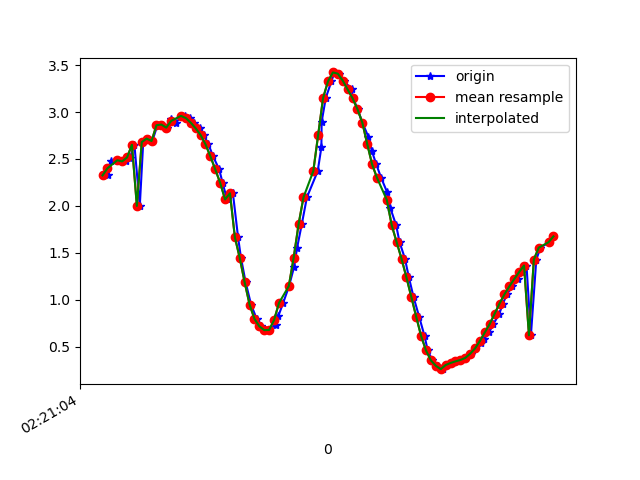

The data file committed next to this chart (first rows):
1617762064620, 457701253135224, 2.3246663, -0.9670976, 9.471043
1617762064642, 457701272365994, 2.327, -0.9802, 9.469
1617762064653, 457701291596764, 2.474, -0.9785, 9.432
1617762064680, 457701310827534, 2.486, -0.9897, 9.428
1617762064715, 457701330058304, 2.474, -1.031, 9.426
1617762064721, 457701349289074, 2.522, -1.01, 9.416
1617762064731, 457701368519844, 2.51, -1.012, 9.419
1617762064750, 457701387750614, 2.651, -1.001, 9.381
1617762064772, 457701406981384, 1.999, -1.073, 9.534
1617762064786, 457701426212154, 2.68, -1.044, 9.368
1617762064806, 457701445442924, 2.717, -1.052, 9.357
1617762064823, 457701464673694, 2.691, -1.101, 9.359
1617762064844, 457701483904464, 2.859, -1.117, 9.307
1617762064861, 457701503135234, 2.867, -1.208, 9.293
1617762064882, 457701522366004, 2.834, -1.401, 9.276
1617762064900, 457701541596774, 2.929, -1.734, 9.19
1617762064918, 457701560827544, 2.882, -2.253, 9.092
1617762064944, 457701580058314, 2.96, -2.768, 8.923
1617762064957, 457701599289084, 2.959, -3.396, 8.703
1617762064977, 457701618519854, 2.936, -4.071, 8.417
1617762064995, 457701637750624, 2.887, -4.77, 8.059
1617762065019, 457701656981394, 2.827, -5.504, 7.6
1617762065033, 457701676212164, 2.756, -6.27, 7.01
1617762065052, 457701695442934, 2.657, -7.046, 6.272
1617762065071, 457701714673704, 2.528, -7.801, 5.366
1617762065096, 457701733904474, 2.389, -8.505, 4.243
1617762065110, 457701753135244, 2.245, -9.096, 2.876
1617762065128, 457701772366014, 2.068, -9.479, 1.383
1617762065152, 457701791596784, 2.134, -9.557, -0.3949
1617762065173, 457701810827554, 1.665, -9.58, -1.222
1617762065185, 457701830058324, 1.444, -9.43, -2.243
1617762065204, 457701849289094, 1.184, -9.282, -2.912
1617762065226, 457701868519864, 0.9481, -9.197, -3.249
1617762065249, 457701887750634, 0.7946, -9.154, -3.408
1617762065265, 457701906981404, 0.7152, -9.114, -3.53
1617762065280, 457701926212174, 0.675, -9.061, -3.671
1617762065301, 457701945442944, 0.6773, -9.003, -3.813
1617762065326, 457701964673714, 0.7351, -8.94, -3.946
1617762065338, 457701983904484, 0.8304, -8.877, -4.068
1617762065357, 457702003135254, 0.9645, -8.839, -4.12
1617762065381, 457702022366024, 1.144, -8.832, -4.089
1617762065401, 457702041596794, 1.344, -8.848, -3.994
1617762065414, 457702060827564, 1.554, -8.884, -3.835
1617762065433, 457702080058334, 1.805, -8.929, -3.614
1617762065454, 457702099289104, 2.092, -8.959, -3.376
1617762065498, 457702118519874, 2.37, -8.995, -3.085
1617762065513, 457702137750644, 2.626, -9.038, -2.731
1617762065514, 457702156981414, 2.895, -9.042, -2.43
1617762065531, 457702176212184, 3.151, -9.024, -2.164
1617762065554, 457702195442954, 3.327, -9.06, -1.698
1617762065566, 457702214673724, 3.423, -9.14, -0.8826
1617762065585, 457702233904494, 3.409, -9.187, 0.09002
1617762065605, 457702253135264, 3.336, -9.157, 1.034
1617762065636, 457702272366034, 3.241, -9.074, 1.787
1617762065642, 457702291596804, 3.149, -8.97, 2.38
1617762065661, 457702310827574, 3.033, -8.84, 2.949
1617762065680, 457702330058344, 2.888, -8.652, 3.583
1617762065705, 457702349289114, 2.735, -8.411, 4.221
1617762065719, 457702368519884, 2.585, -8.163, 4.766
1617762065737, 457702387750654, 2.442, -7.916, 5.236
1617762065757, 457702406981424, 2.299, -7.61, 5.731
... 36 more rows
